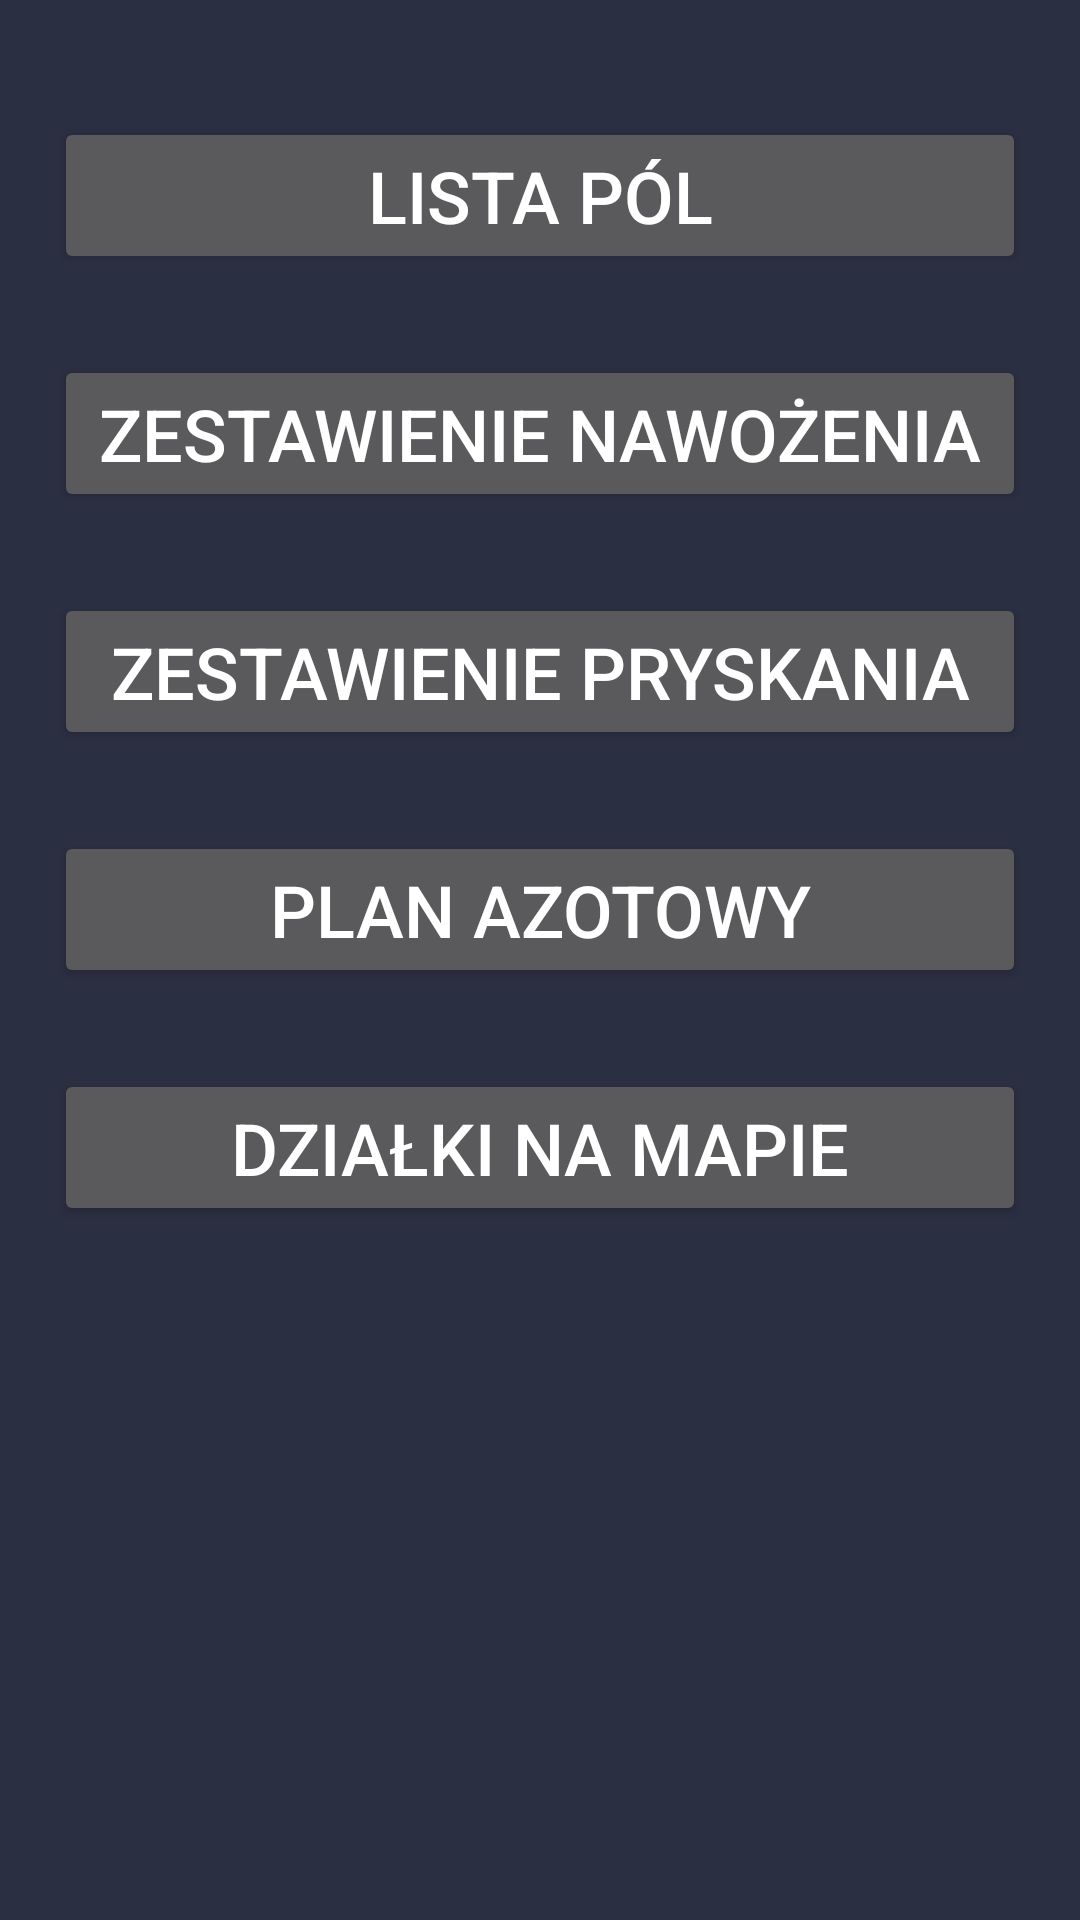

The Android layout XML behind this screen, and the referenced resources:
<!-- AndroidManifest.xml: application theme Theme.AppCompat -->
<!-- res/layout/ewidencja_aktywnosc.xml -->
<?xml version="1.0" encoding="utf-8"?>
<LinearLayout xmlns:android="http://schemas.android.com/apk/res/android"
    xmlns:app="http://schemas.android.com/apk/res-auto"
    xmlns:tools="http://schemas.android.com/tools"
    android:layout_width="match_parent"
    android:layout_height="match_parent"
    android:background="#2B2F42"
    android:orientation="vertical"
    tools:context=".EwidencjaAktywnosc">

    <ScrollView
        android:layout_width="match_parent"
        android:layout_height="wrap_content"
        android:layout_margin="6dp"
        android:gravity="center"
        android:padding="12dp">

        <LinearLayout
            android:layout_width="match_parent"
            android:layout_height="wrap_content"
            android:gravity="center"
            android:orientation="vertical"

            android:paddingTop="6dp">

            <Button
                android:id="@+id/btnListaPol"
                android:layout_width="match_parent"
                android:layout_height="wrap_content"
                android:layout_marginTop="15dp"
                android:layout_marginBottom="12dp"
                android:text="@string/listaPola"
                android:textColor="@color/white"
                android:textSize="24sp" />

            <Button
                android:id="@+id/btnZestawienieNawozenia"
                android:layout_width="match_parent"
                android:layout_height="wrap_content"
                android:layout_marginTop="15dp"
                android:layout_marginBottom="12dp"
                android:text="@string/ZestawienieNawozenia"
                android:textColor="@color/white"
                android:textSize="24sp" />

            <Button
                android:id="@+id/btnZestawieniePryskania"
                android:layout_width="match_parent"
                android:layout_height="wrap_content"
                android:layout_marginTop="15dp"
                android:layout_marginBottom="12dp"
                android:text="@string/zestawieniePryskania"
                android:textColor="@color/white"
                android:textSize="24sp" />

            <Button
                android:id="@+id/btnPlanAzotowy"
                android:layout_width="match_parent"
                android:layout_height="wrap_content"
                android:layout_marginTop="15dp"
                android:layout_marginBottom="12dp"
                android:text="@string/PlanAzotowy"
                android:textColor="@color/white"
                android:textSize="24sp" />

            <Button
                android:id="@+id/btnDzialkiNaMapie"
                android:layout_width="match_parent"
                android:layout_height="wrap_content"
                android:layout_marginTop="15dp"
                android:layout_marginBottom="12dp"
                android:text="@string/dzialkiNaMapie"
                android:textColor="@color/white"
                android:textSize="24sp" />
        </LinearLayout>
    </ScrollView>

</LinearLayout>
<!-- resources referenced by this layout -->
<resources>
  <string name="PlanAzotowy">Plan azotowy</string>
  <string name="ZestawienieNawozenia">Zestawienie nawożenia</string>
  <string name="dzialkiNaMapie">Działki na mapie</string>
  <string name="listaPola">Lista pól</string>
  <string name="zestawieniePryskania">Zestawienie pryskania</string>
  <!-- not gathered from this repository: default colours our renderer supplied (Android Studio template values) -->
  <color name="white">#FFFFFFFF</color>
</resources>
